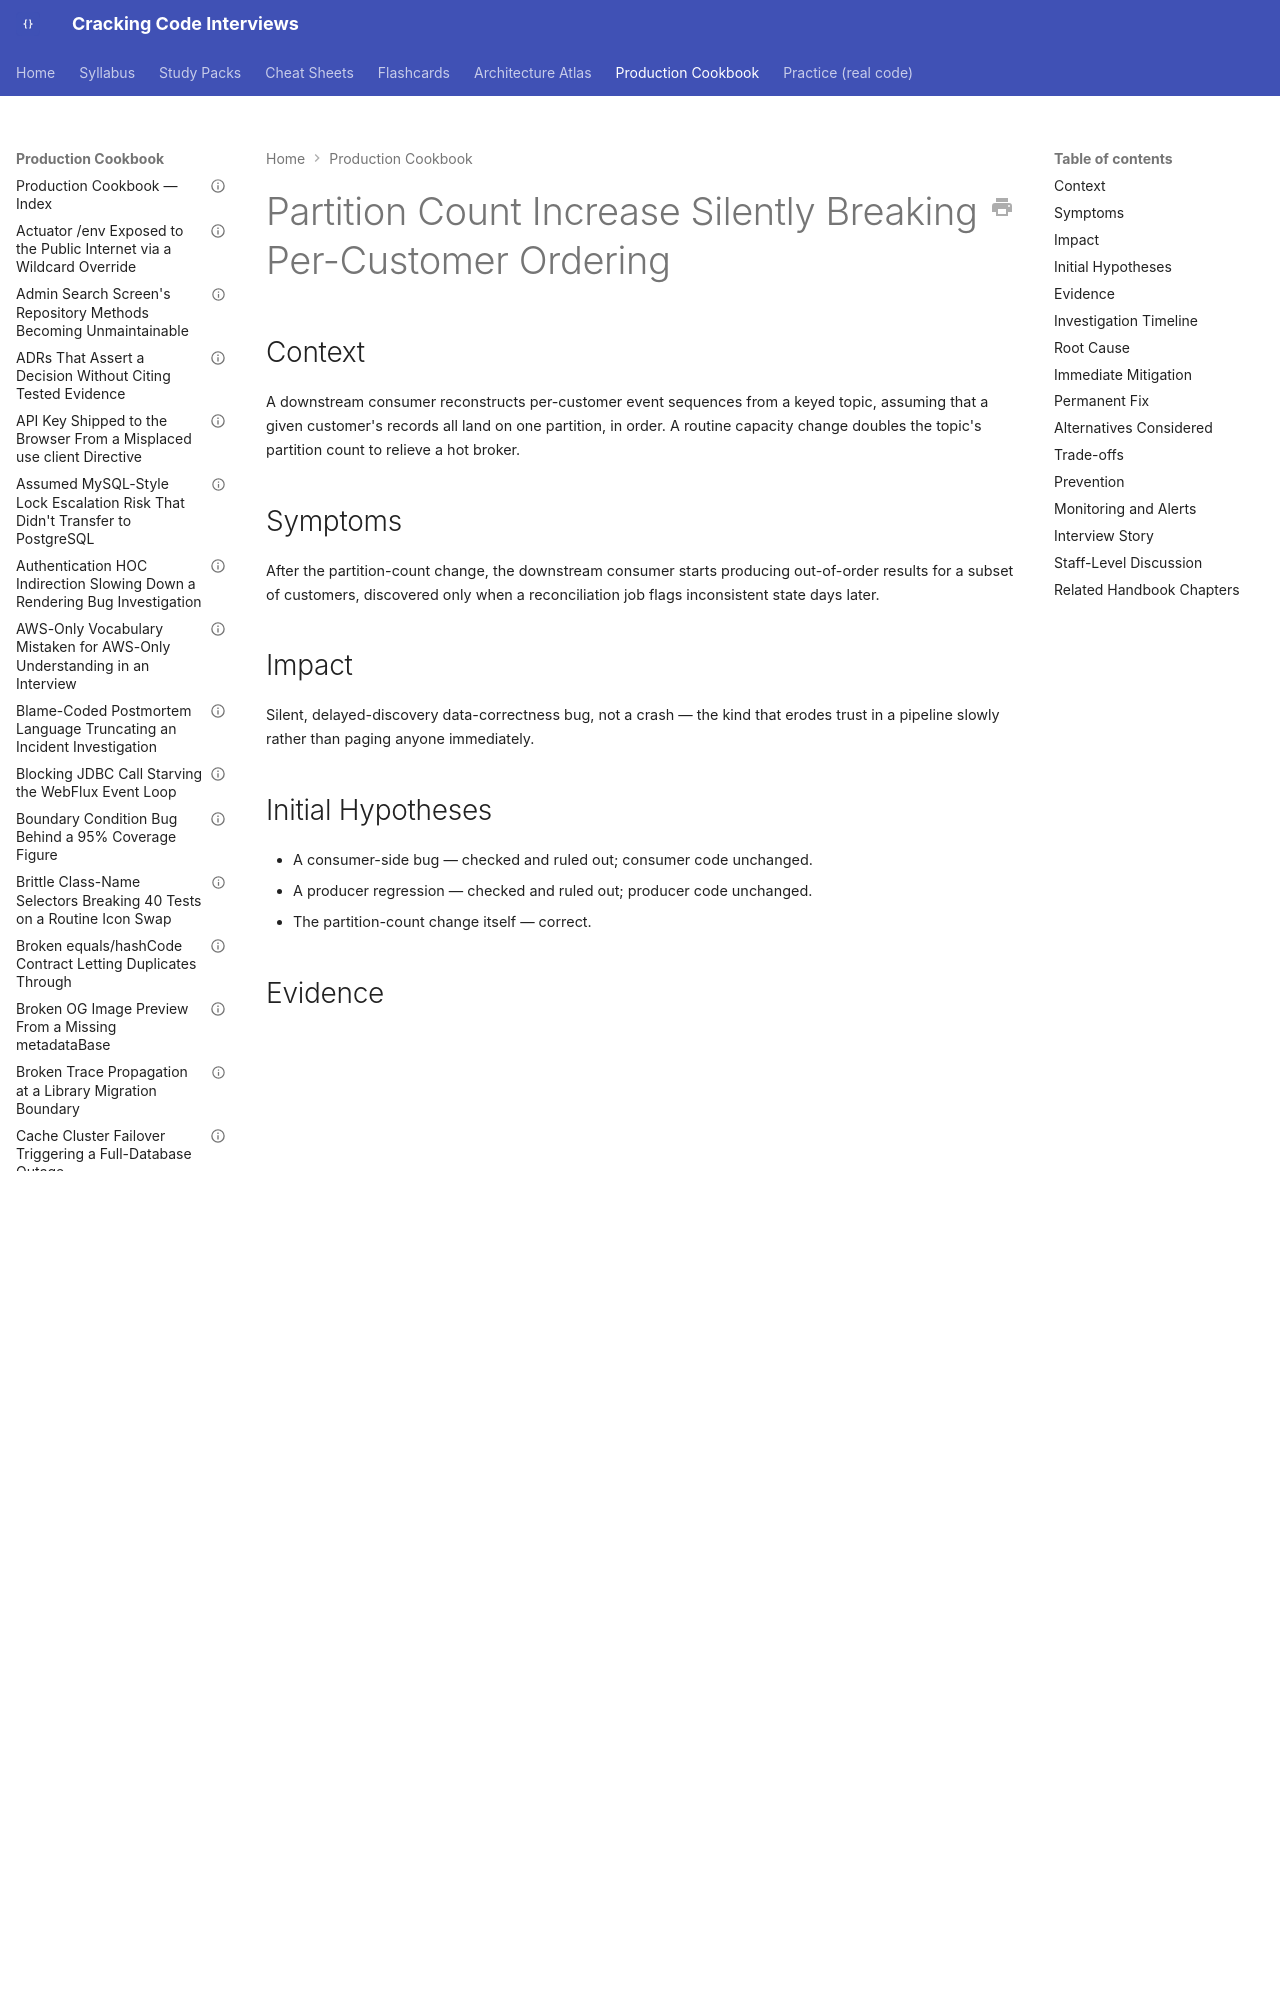

repository: JuanMelendres/cracking-code-interviews · page: production-cookbook/partition-count-increase-silently-breaking-per-customer-ordering/index.html · generator: mkdocs

---
title: "Partition Count Increase Silently Breaking Per-Customer Ordering"
document_type: production-cookbook-entry
domain: kafka
status: draft
last_updated: 2026-08-05
related_handbook:
  - ../syllabus/09-messaging-event-driven/kafka-architecture-fundamentals.md
source: syllabus/09-messaging-event-driven/kafka-architecture-fundamentals.md#production-scenarios
---

# Partition Count Increase Silently Breaking Per-Customer Ordering

## Context

A downstream consumer reconstructs per-customer event sequences from a keyed topic, assuming that a given customer's records all land on one partition, in order. A routine capacity change doubles the topic's partition count to relieve a hot broker.

## Symptoms

After the partition-count change, the downstream consumer starts producing out-of-order results for a subset of customers, discovered only when a reconciliation job flags inconsistent state days later.
